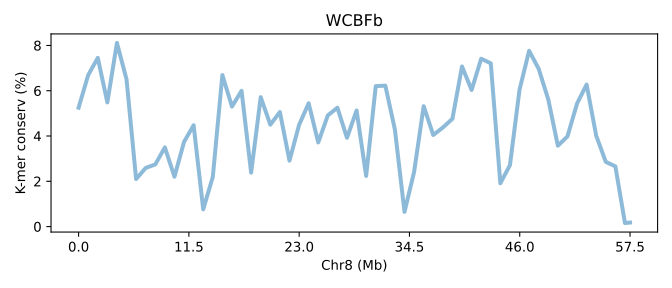

Data behind this chart, as committed beside it:
SeqID	Chr8 (Mb)	K-mer conserv (%)	Group	Group_chrom
COSVb.chr8	0.0	5.252	0	0
COSVb.chr8	0.01738	6.691	0	0
COSVb.chr8	0.03476	7.451	0	0
COSVb.chr8	0.05215	5.485	0	0
COSVb.chr8	0.06953	8.111	0	0
COSVb.chr8	0.08691	6.501	0	0
COSVb.chr8	0.1043	2.1	0	0
COSVb.chr8	0.1217	2.59	0	0
COSVb.chr8	0.1391	2.745	0	0
COSVb.chr8	0.1564	3.497	0	0
COSVb.chr8	0.1738	2.202	0	0
COSVb.chr8	0.1912	3.739	0	0
COSVb.chr8	0.2086	4.477	0	0
COSVb.chr8	0.226	0.7623	0	0
COSVb.chr8	0.2434	2.192	0	0
COSVb.chr8	0.2607	6.694	0	0
COSVb.chr8	0.2781	5.3	0	0
COSVb.chr8	0.2955	5.996	0	0
COSVb.chr8	0.3129	2.384	0	0
COSVb.chr8	0.3303	5.715	0	0
COSVb.chr8	0.3476	4.501	0	0
COSVb.chr8	0.365	5.058	0	0
COSVb.chr8	0.3824	2.912	0	0
COSVb.chr8	0.3998	4.486	0	0
COSVb.chr8	0.4172	5.446	0	0
COSVb.chr8	0.4346	3.717	0	0
COSVb.chr8	0.4519	4.91	0	0
COSVb.chr8	0.4693	5.25	0	0
COSVb.chr8	0.4867	3.921	0	0
COSVb.chr8	0.5041	5.127	0	0
COSVb.chr8	0.5215	2.236	0	0
COSVb.chr8	0.5389	6.203	0	0
COSVb.chr8	0.5562	6.225	0	0
COSVb.chr8	0.5736	4.283	0	0
COSVb.chr8	0.591	0.6505	0	0
COSVb.chr8	0.6084	2.409	0	0
COSVb.chr8	0.6258	5.318	0	0
COSVb.chr8	0.6432	4.045	0	0
COSVb.chr8	0.6605	4.374	0	0
COSVb.chr8	0.6779	4.761	0	0
COSVb.chr8	0.6953	7.072	0	0
COSVb.chr8	0.7127	6.033	0	0
COSVb.chr8	0.7301	7.413	0	0
COSVb.chr8	0.7474	7.212	0	0
COSVb.chr8	0.7648	1.913	0	0
COSVb.chr8	0.7822	2.712	0	0
COSVb.chr8	0.7996	6.042	0	0
COSVb.chr8	0.817	7.763	0	0
COSVb.chr8	0.8344	6.967	0	0
COSVb.chr8	0.8517	5.614	0	0
COSVb.chr8	0.8691	3.571	0	0
COSVb.chr8	0.8865	3.982	0	0
COSVb.chr8	0.9039	5.433	0	0
COSVb.chr8	0.9213	6.271	0	0
COSVb.chr8	0.9387	4.015	0	0
COSVb.chr8	0.956	2.858	0	0
COSVb.chr8	0.9734	2.659	0	0
COSVb.chr8	0.9908	0.1565	0	0
COSVb.chr8	1.0	0.1779	0	0
